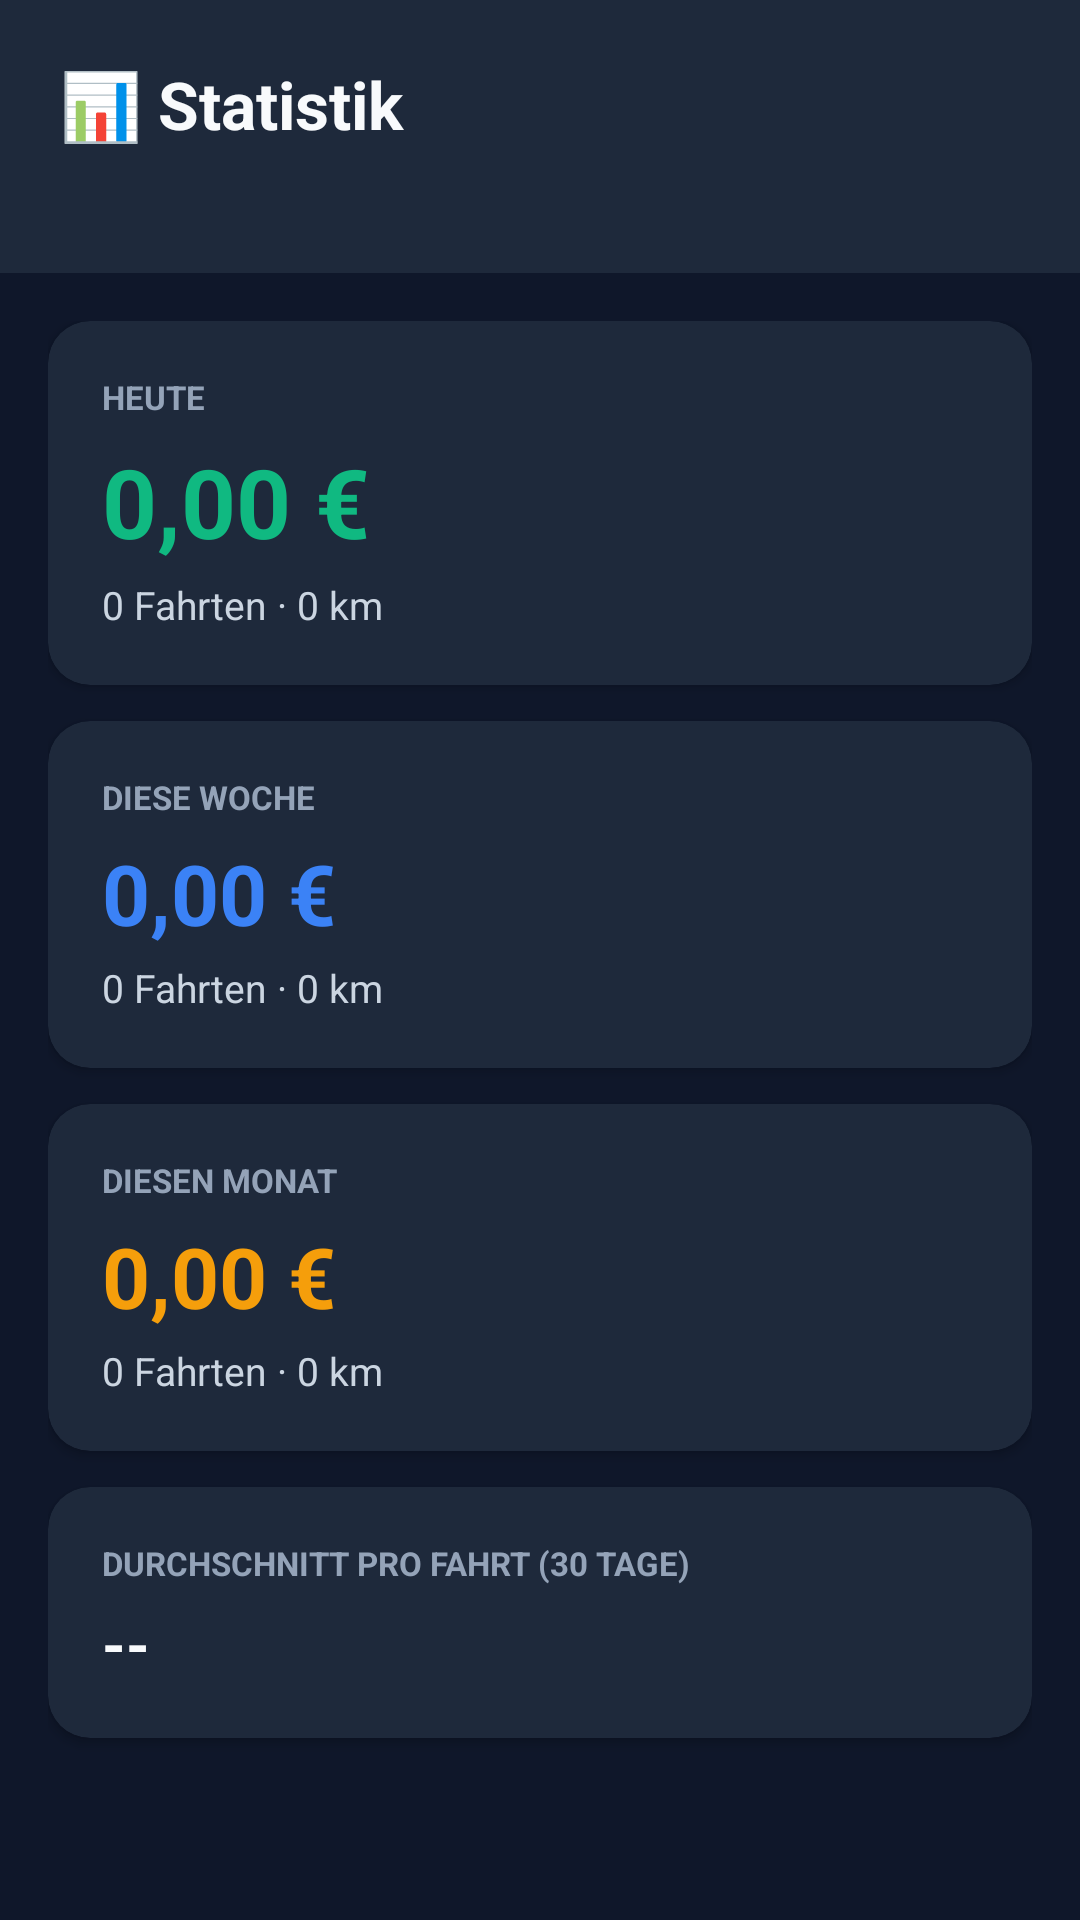

Android layout source for this screen:
<!-- AndroidManifest.xml: activity theme AppTheme.Driver -->
<!-- res/layout/activity_stats.xml -->
<?xml version="1.0" encoding="utf-8"?>
<ScrollView xmlns:android="http://schemas.android.com/apk/res/android"
    xmlns:app="http://schemas.android.com/apk/res-auto"
    android:layout_width="match_parent"
    android:layout_height="match_parent"
    android:background="#0F172A">

    <LinearLayout
        android:layout_width="match_parent"
        android:layout_height="wrap_content"
        android:orientation="vertical">

        <LinearLayout
            android:layout_width="match_parent"
            android:layout_height="wrap_content"
            android:background="#1E293B"
            android:orientation="vertical"
            android:padding="20dp">

            <TextView
                android:layout_width="match_parent"
                android:layout_height="wrap_content"
                android:text="📊 Statistik"
                android:textColor="#F8FAFC"
                android:textSize="22sp"
                android:textStyle="bold" />

            <TextView
                android:id="@+id/tv_stats_vehicle"
                android:layout_width="match_parent"
                android:layout_height="wrap_content"
                android:layout_marginTop="4dp"
                android:textColor="#94A3B8"
                android:textSize="13sp" />
        </LinearLayout>

        <ProgressBar
            android:id="@+id/stats_progress"
            android:layout_width="wrap_content"
            android:layout_height="wrap_content"
            android:layout_gravity="center"
            android:layout_marginTop="20dp"
            android:indeterminateTint="#10B981"
            android:visibility="gone" />

        <LinearLayout
            android:layout_width="match_parent"
            android:layout_height="wrap_content"
            android:orientation="vertical"
            android:padding="16dp">

            
            <androidx.cardview.widget.CardView
                android:layout_width="match_parent"
                android:layout_height="wrap_content"
                android:layout_marginBottom="12dp"
                app:cardBackgroundColor="#1E293B"
                app:cardCornerRadius="14dp"
                app:cardElevation="2dp">
                <LinearLayout
                    android:layout_width="match_parent"
                    android:layout_height="wrap_content"
                    android:orientation="vertical"
                    android:padding="18dp">
                    <TextView
                        android:layout_width="match_parent"
                        android:layout_height="wrap_content"
                        android:text="HEUTE"
                        android:textColor="#94A3B8"
                        android:textSize="11sp"
                        android:textStyle="bold" />
                    <TextView
                        android:id="@+id/tv_today_total"
                        android:layout_width="match_parent"
                        android:layout_height="wrap_content"
                        android:layout_marginTop="6dp"
                        android:text="0,00 €"
                        android:textColor="#10B981"
                        android:textSize="32sp"
                        android:textStyle="bold" />
                    <TextView
                        android:id="@+id/tv_today_meta"
                        android:layout_width="match_parent"
                        android:layout_height="wrap_content"
                        android:layout_marginTop="4dp"
                        android:text="0 Fahrten · 0 km"
                        android:textColor="#CBD5E1"
                        android:textSize="13sp" />
                </LinearLayout>
            </androidx.cardview.widget.CardView>

            
            <androidx.cardview.widget.CardView
                android:layout_width="match_parent"
                android:layout_height="wrap_content"
                android:layout_marginBottom="12dp"
                app:cardBackgroundColor="#1E293B"
                app:cardCornerRadius="14dp"
                app:cardElevation="2dp">
                <LinearLayout
                    android:layout_width="match_parent"
                    android:layout_height="wrap_content"
                    android:orientation="vertical"
                    android:padding="18dp">
                    <TextView
                        android:layout_width="match_parent"
                        android:layout_height="wrap_content"
                        android:text="DIESE WOCHE"
                        android:textColor="#94A3B8"
                        android:textSize="11sp"
                        android:textStyle="bold" />
                    <TextView
                        android:id="@+id/tv_week_total"
                        android:layout_width="match_parent"
                        android:layout_height="wrap_content"
                        android:layout_marginTop="6dp"
                        android:text="0,00 €"
                        android:textColor="#3B82F6"
                        android:textSize="28sp"
                        android:textStyle="bold" />
                    <TextView
                        android:id="@+id/tv_week_meta"
                        android:layout_width="match_parent"
                        android:layout_height="wrap_content"
                        android:layout_marginTop="4dp"
                        android:text="0 Fahrten · 0 km"
                        android:textColor="#CBD5E1"
                        android:textSize="13sp" />
                </LinearLayout>
            </androidx.cardview.widget.CardView>

            
            <androidx.cardview.widget.CardView
                android:layout_width="match_parent"
                android:layout_height="wrap_content"
                android:layout_marginBottom="12dp"
                app:cardBackgroundColor="#1E293B"
                app:cardCornerRadius="14dp"
                app:cardElevation="2dp">
                <LinearLayout
                    android:layout_width="match_parent"
                    android:layout_height="wrap_content"
                    android:orientation="vertical"
                    android:padding="18dp">
                    <TextView
                        android:layout_width="match_parent"
                        android:layout_height="wrap_content"
                        android:text="DIESEN MONAT"
                        android:textColor="#94A3B8"
                        android:textSize="11sp"
                        android:textStyle="bold" />
                    <TextView
                        android:id="@+id/tv_month_total"
                        android:layout_width="match_parent"
                        android:layout_height="wrap_content"
                        android:layout_marginTop="6dp"
                        android:text="0,00 €"
                        android:textColor="#F59E0B"
                        android:textSize="28sp"
                        android:textStyle="bold" />
                    <TextView
                        android:id="@+id/tv_month_meta"
                        android:layout_width="match_parent"
                        android:layout_height="wrap_content"
                        android:layout_marginTop="4dp"
                        android:text="0 Fahrten · 0 km"
                        android:textColor="#CBD5E1"
                        android:textSize="13sp" />
                </LinearLayout>
            </androidx.cardview.widget.CardView>

            
            <androidx.cardview.widget.CardView
                android:layout_width="match_parent"
                android:layout_height="wrap_content"
                android:layout_marginBottom="12dp"
                app:cardBackgroundColor="#1E293B"
                app:cardCornerRadius="14dp"
                app:cardElevation="2dp">
                <LinearLayout
                    android:layout_width="match_parent"
                    android:layout_height="wrap_content"
                    android:orientation="vertical"
                    android:padding="18dp">
                    <TextView
                        android:layout_width="match_parent"
                        android:layout_height="wrap_content"
                        android:text="DURCHSCHNITT PRO FAHRT (30 TAGE)"
                        android:textColor="#94A3B8"
                        android:textSize="11sp"
                        android:textStyle="bold" />
                    <TextView
                        android:id="@+id/tv_avg_per_ride"
                        android:layout_width="match_parent"
                        android:layout_height="wrap_content"
                        android:layout_marginTop="6dp"
                        android:text="--"
                        android:textColor="#F8FAFC"
                        android:textSize="20sp"
                        android:textStyle="bold" />
                </LinearLayout>
            </androidx.cardview.widget.CardView>
        </LinearLayout>
    </LinearLayout>
</ScrollView>
<!-- resources referenced by this layout -->
<resources>
  <style name="AppTheme.Driver" parent="Theme.MaterialComponents.DayNight.NoActionBar">
          <item name="windowActionBar">false</item>
          <item name="windowNoTitle">true</item>
          <item name="android:windowBackground">@drawable/splash</item>
          <item name="android:statusBarColor">#1E293B</item>
      </style>
</resources>
